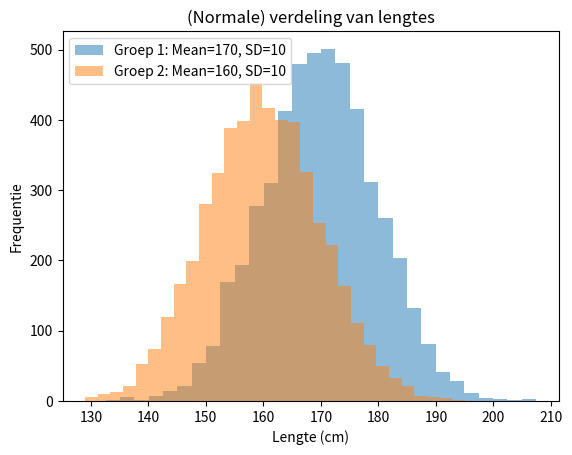

Generate this figure with matplotlib:
"""
Wat code om twee samples te nemen (bijv lengtes mannen en lengtes vrouwen)
die normaal verdeeld zijn (hebben een bekende mean en standaarddeviatie)
en deze te plotten.
"""

import numpy as np
import matplotlib.pyplot as plt

sample_size = 5000   # Aantal random gekozen 'personen'

# Eerste groep
mean_height1 = 170   # gemiddelde lengte in cm
std_deviation1 = 10  # standaarddeviatie in cm

# Tweede groep
mean_height2 = 160   # gemiddelde lengte in cm
std_deviation2 = 10  # standaarddeviatie in cm

# Sample (kies random uit de groep)
heights1 = np.random.normal(mean_height1, std_deviation1, sample_size)
heights2 = np.random.normal(mean_height2, std_deviation2, sample_size)

# Plot de verdelingen
plt.hist(heights1, bins=30, alpha=0.5, label=f'Groep 1: Mean={mean_height1}, SD={std_deviation1}')
plt.hist(heights2, bins=30, alpha=0.5, label=f'Groep 2: Mean={mean_height2}, SD={std_deviation2}')
plt.title('(Normale) verdeling van lengtes')
plt.xlabel('Lengte (cm)')
plt.ylabel('Frequentie')
plt.legend()
plt.show()